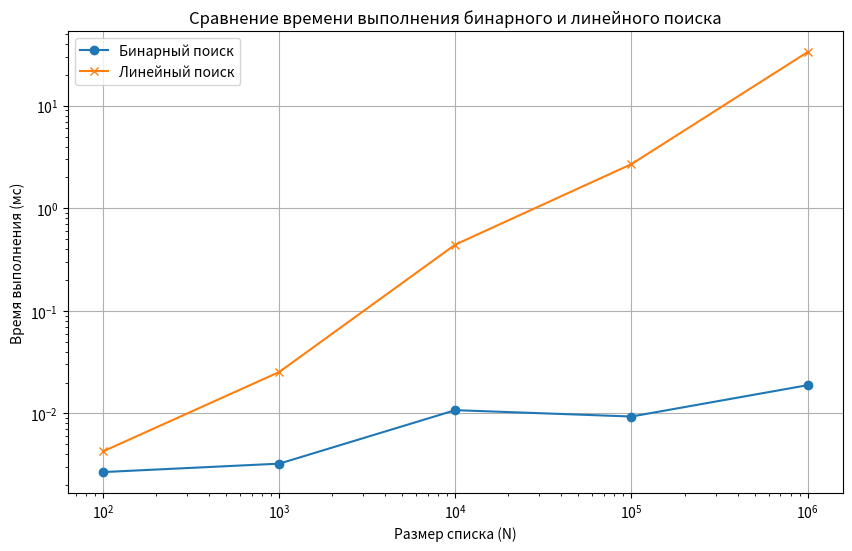

Python code for this plot:
import random
import time
import matplotlib.pyplot as plt


def binary_search(arr, target):
    left = 0
    right = len(arr) - 1

    while left <= right:
        mid = (left + right) // 2


        if arr[mid] == target:
            return mid


        elif arr[mid] < target:
            left = mid + 1


        else:
            right = mid - 1


    return -1

list_size = 100
random_list = [random.randint(0, 1000) for _ in range(list_size)]

sorted_list = sorted(random_list)


target1 = sorted_list[random.randint(0, list_size - 1)]
target2 = 9999
target3 = sorted_list[0]
target4 = sorted_list[-1]


def linear_search(arr, target):

    for i in range(len(arr)):
        if arr[i] == target:
            return i
    return -1


def measure_time(search_func, arr, target):

    start_time = time.perf_counter()
    search_func(arr, target)
    end_time = time.perf_counter()
    return (end_time - start_time) * 1000



list_sizes = [100, 1000, 10000, 100000, 1000000]
binary_times = []
linear_times = []

for size in list_sizes:
    arr = sorted([random.randint(0, size) for _ in range(size)])

    target = arr[-1]

    binary_times.append(measure_time(binary_search, arr, target))
    linear_times.append(measure_time(linear_search, arr, target))


plt.figure(figsize=(10, 6))
plt.plot(list_sizes, binary_times, label='Бинарный поиск', marker='o')
plt.plot(list_sizes, linear_times, label='Линейный поиск', marker='x')
plt.xlabel('Размер списка (N)')
plt.ylabel('Время выполнения (мс)')
plt.title('Сравнение времени выполнения бинарного и линейного поиска')
plt.legend()
plt.grid(True)
plt.xscale('log')
plt.yscale('log')
plt.show()